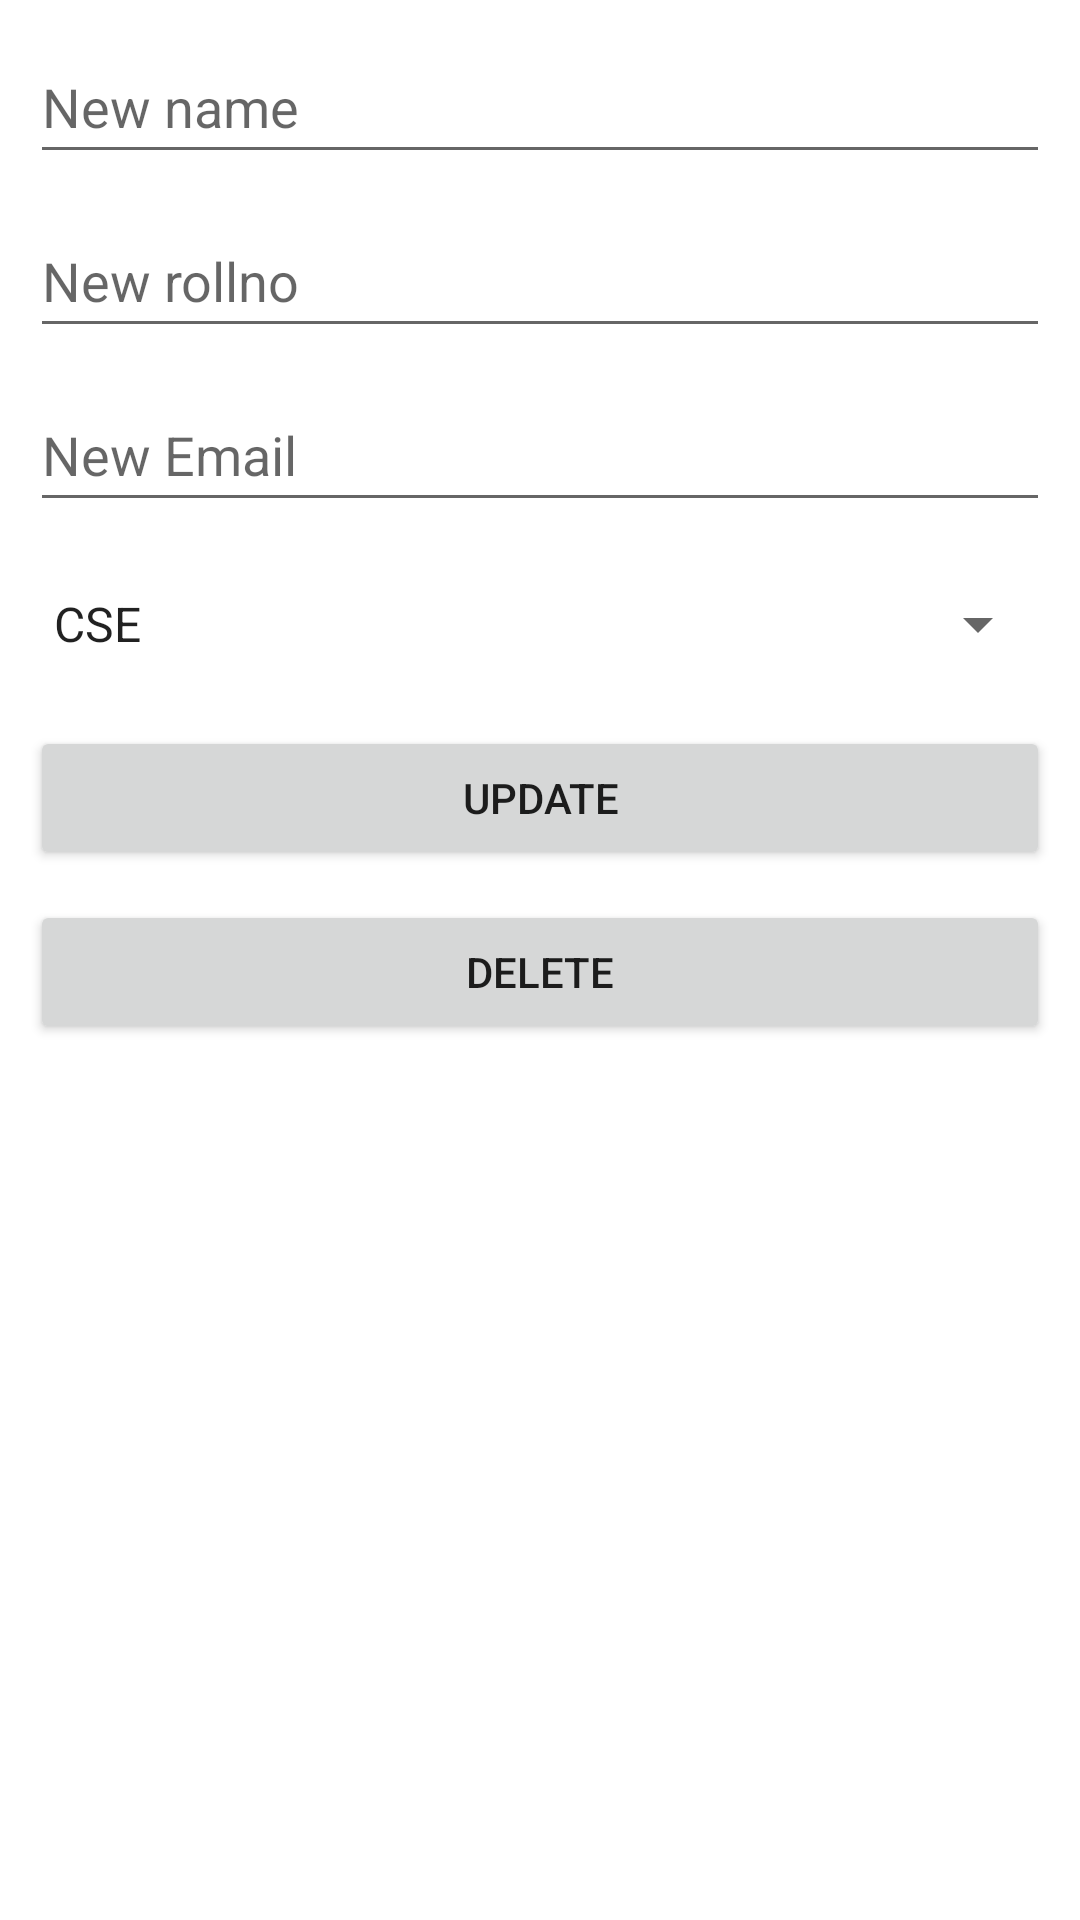

Write the Android layout XML for this screen, with the resource values it uses.
<!-- AndroidManifest.xml: application theme Theme.Firebase_Realtime_database -->
<!-- res/layout/update_dialog.xml -->
<?xml version="1.0" encoding="utf-8"?>
<LinearLayout
    xmlns:android="http://schemas.android.com/apk/res/android" android:layout_width="match_parent"
    android:orientation="vertical"
    android:layout_height="match_parent"
    android:padding="10dp">

    <EditText
        android:id="@+id/etUpdateName"
        android:layout_width="match_parent"
        android:layout_height="wrap_content"
        android:ems="10"
        android:hint="New name"
        android:inputType="textPersonName"
        android:minHeight="48dp" />

    <EditText
        android:id="@+id/etUpdateRollno"
        android:layout_width="match_parent"
        android:layout_height="wrap_content"
        android:layout_marginTop="10dp"
        android:ems="10"
        android:hint="New rollno"
        android:minHeight="48dp" />

    <EditText
        android:id="@+id/etUpdateEmail"
        android:layout_width="match_parent"
        android:layout_height="wrap_content"
        android:layout_marginTop="10dp"
        android:ems="10"
        android:hint="New Email"
        android:minHeight="48dp" />

    <Spinner
        android:id="@+id/updateSpinner"
        android:layout_width="match_parent"
        android:layout_height="wrap_content"
        android:layout_marginTop="10dp"
        android:entries="@array/courses"
        android:minHeight="48dp" />

    <Button
        android:id="@+id/btnUpdate"
        android:layout_width="match_parent"
        android:layout_height="wrap_content"
        android:layout_marginTop="10dp"
        android:text="Update" />

    <Button
        android:id="@+id/btnDelete"
        android:layout_width="match_parent"
        android:layout_height="wrap_content"
        android:layout_marginTop="10dp"
        android:text="Delete" />
</LinearLayout>
<!-- resources referenced by this layout -->
<resources>
  <string-array name="courses">
          <item>CSE</item>
          <item>EEE</item>
          <item>MSE</item>
      </string-array>
  <style name="Theme.Firebase_Realtime_database" parent="Theme.MaterialComponents.DayNight.DarkActionBar">
          
          <item name="colorPrimary">@color/purple_500</item>
          <item name="colorPrimaryVariant">@color/purple_700</item>
          <item name="colorOnPrimary">@color/white</item>
          
          <item name="colorSecondary">@color/teal_200</item>
          <item name="colorSecondaryVariant">@color/teal_700</item>
          <item name="colorOnSecondary">@color/black</item>
          
          <item name="android:statusBarColor">?attr/colorPrimaryVariant</item>
          
      </style>
  <!-- not gathered from this repository: default colours our renderer supplied (Android Studio template values) -->
  <color name="purple_500">#FF6200EE</color>
  <color name="purple_700">#FF3700B3</color>
  <color name="teal_200">#FF03DAC5</color>
  <color name="teal_700">#FF018786</color>
  <color name="black">#FF000000</color>
  <color name="white">#FFFFFFFF</color>
</resources>
